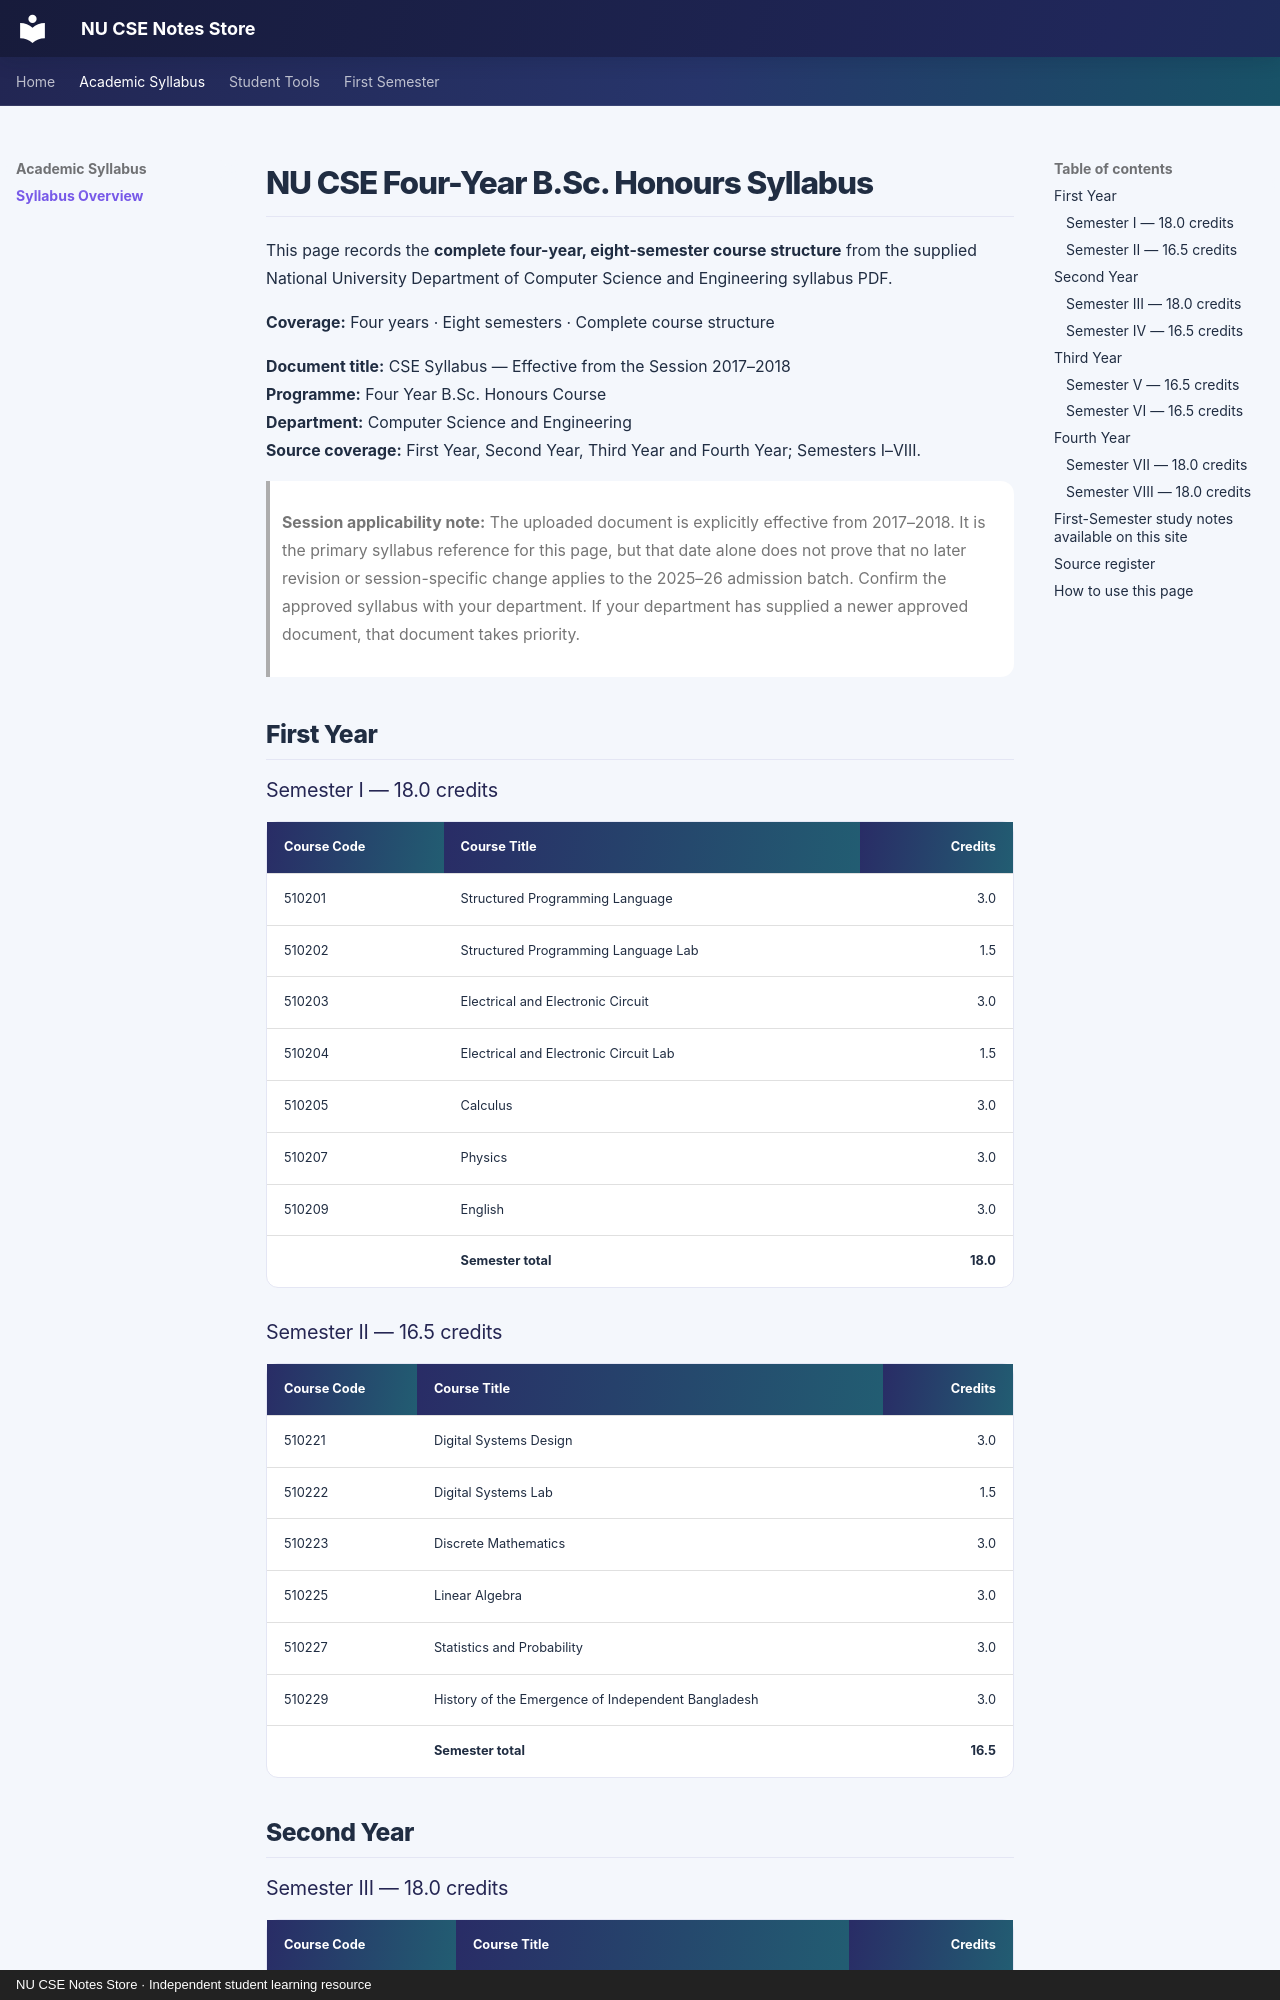

repository: taimiyatahsin/nu-cse-notes-store · page: syllabus/index.html · generator: mkdocs · copyright: NU CSE Notes Store · Independent student learning resource

# NU CSE Four-Year B.Sc. Honours Syllabus

This page records the **complete four-year, eight-semester course structure** from the supplied National University Department of Computer Science and Engineering syllabus PDF.

**Coverage:** Four years · Eight semesters · Complete course structure

**Document title:** CSE Syllabus — Effective from the Session 2017–2018  
**Programme:** Four Year B.Sc. Honours Course  
**Department:** Computer Science and Engineering  
**Source coverage:** First Year, Second Year, Third Year and Fourth Year; Semesters I–VIII.

> **Session applicability note:** The uploaded document is explicitly effective from 2017–2018. It is the primary syllabus reference for this page, but that date alone does not prove that no later revision or session-specific change applies to the 2025–26 admission batch. Confirm the approved syllabus with your department. If your department has supplied a newer approved document, that document takes priority.

## First Year

### Semester I — 18.0 credits

| Course Code | Course Title | Credits |
|---|---|---:|
| 510201 | Structured Programming Language | 3.0 |
| 510202 | Structured Programming Language Lab | 1.5 |
| 510203 | Electrical and Electronic Circuit | 3.0 |
| 510204 | Electrical and Electronic Circuit Lab | 1.5 |
| 510205 | Calculus | 3.0 |
| 510207 | Physics | 3.0 |
| 510209 | English | 3.0 |
| | **Semester total** | **18.0** |

### Semester II — 16.5 credits

| Course Code | Course Title | Credits |
|---|---|---:|
| 510221 | Digital Systems Design | 3.0 |
| 510222 | Digital Systems Lab | 1.5 |
| 510223 | Discrete Mathematics | 3.0 |
| 510225 | Linear Algebra | 3.0 |
| 510227 | Statistics and Probability | 3.0 |
| 510229 | History of the Emergence of Independent Bangladesh | 3.0 |
| | **Semester total** | **16.5** |

## Second Year
